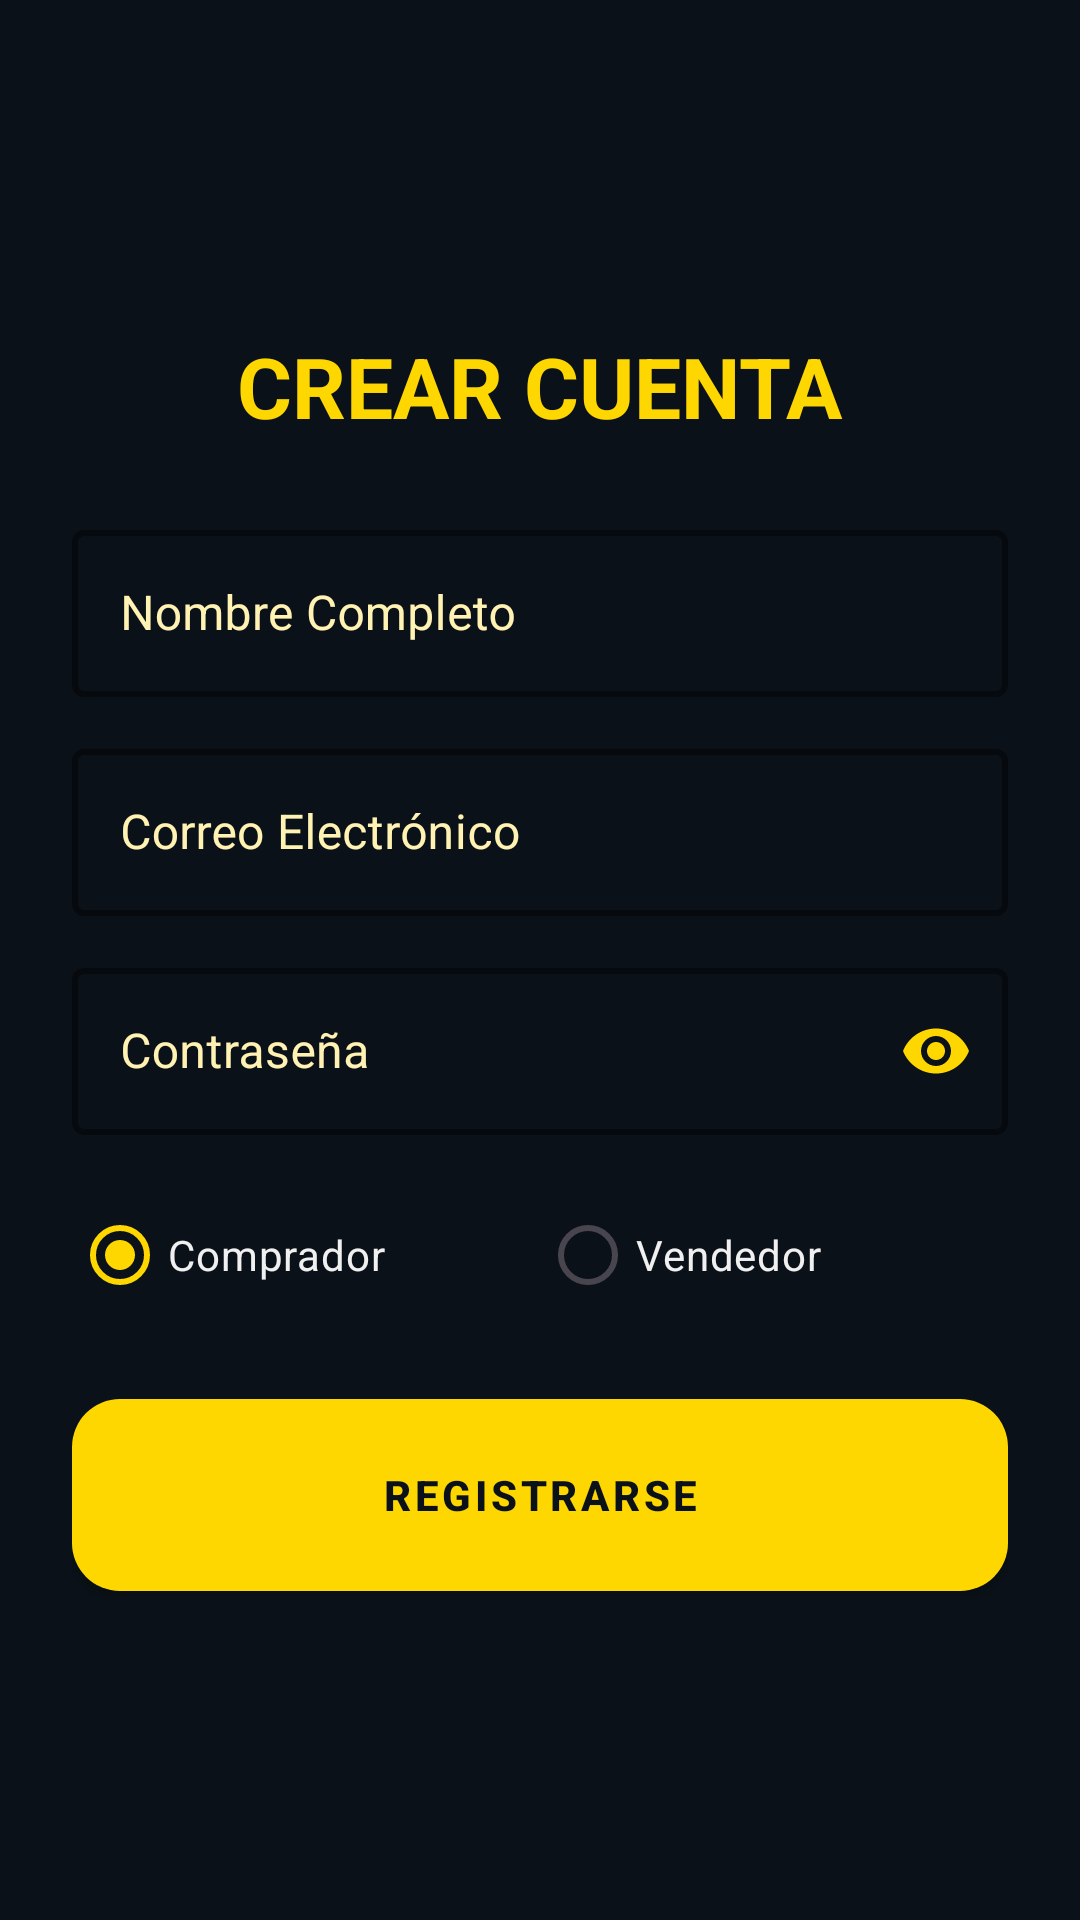

The Android layout XML behind this screen, and the referenced resources:
<!-- AndroidManifest.xml: application theme Theme.Shoprime -->
<!-- res/layout/activity_register.xml -->
<?xml version="1.0" encoding="utf-8"?>
<androidx.constraintlayout.widget.ConstraintLayout xmlns:android="http://schemas.android.com/apk/res/android"
    xmlns:app="http://schemas.android.com/apk/res-auto"
    android:layout_width="match_parent"
    android:layout_height="match_parent"
    android:background="@color/primary_dark_blue"
    android:padding="24dp">

    <TextView
        android:id="@+id/tvRegisterTitle"
        android:layout_width="wrap_content"
        android:layout_height="wrap_content"
        android:text="CREAR CUENTA"
        android:textColor="@color/gold"
        android:textSize="28sp"
        android:textStyle="bold"
        app:layout_constraintBottom_toTopOf="@+id/tilRegName"
        app:layout_constraintEnd_toEndOf="parent"
        app:layout_constraintStart_toStartOf="parent"
        app:layout_constraintTop_toTopOf="parent"
        app:layout_constraintVertical_chainStyle="packed" />

    <com.google.android.material.textfield.TextInputLayout
        android:id="@+id/tilRegName"
        style="@style/Shoprime.TextInputLayout"
        android:layout_width="0dp"
        android:layout_height="wrap_content"
        android:layout_marginTop="24dp"
        android:hint="Nombre Completo"
        app:layout_constraintBottom_toTopOf="@+id/tilRegEmail"
        app:layout_constraintEnd_toEndOf="parent"
        app:layout_constraintStart_toStartOf="parent"
        app:layout_constraintTop_toBottomOf="@+id/tvRegisterTitle">

        <com.google.android.material.textfield.TextInputEditText
            android:id="@+id/etRegName"
            android:layout_width="match_parent"
            android:layout_height="wrap_content"
            android:inputType="textPersonName"
            android:textColor="@color/white" />
    </com.google.android.material.textfield.TextInputLayout>

    <com.google.android.material.textfield.TextInputLayout
        android:id="@+id/tilRegEmail"
        style="@style/Shoprime.TextInputLayout"
        android:layout_width="0dp"
        android:layout_height="wrap_content"
        android:layout_marginTop="12dp"
        android:hint="Correo Electrónico"
        app:layout_constraintBottom_toTopOf="@+id/tilRegPassword"
        app:layout_constraintEnd_toEndOf="parent"
        app:layout_constraintStart_toStartOf="parent"
        app:layout_constraintTop_toBottomOf="@+id/tilRegName">

        <com.google.android.material.textfield.TextInputEditText
            android:id="@+id/etRegEmail"
            android:layout_width="match_parent"
            android:layout_height="wrap_content"
            android:inputType="textEmailAddress"
            android:textColor="@color/white" />
    </com.google.android.material.textfield.TextInputLayout>

    <com.google.android.material.textfield.TextInputLayout
        android:id="@+id/tilRegPassword"
        style="@style/Shoprime.TextInputLayout"
        android:layout_width="0dp"
        android:layout_height="wrap_content"
        android:layout_marginTop="12dp"
        android:hint="Contraseña"
        app:endIconMode="password_toggle"
        app:endIconTint="@color/gold"
        app:layout_constraintBottom_toTopOf="@+id/rgUserType"
        app:layout_constraintEnd_toEndOf="parent"
        app:layout_constraintStart_toStartOf="parent"
        app:layout_constraintTop_toBottomOf="@+id/tilRegEmail">

        <com.google.android.material.textfield.TextInputEditText
            android:id="@+id/etRegPassword"
            android:layout_width="match_parent"
            android:layout_height="wrap_content"
            android:inputType="textPassword"
            android:textColor="@color/white" />
    </com.google.android.material.textfield.TextInputLayout>

    <RadioGroup
        android:id="@+id/rgUserType"
        android:layout_width="0dp"
        android:layout_height="wrap_content"
        android:layout_marginTop="16dp"
        android:orientation="horizontal"
        app:layout_constraintBottom_toTopOf="@+id/btnDoRegister"
        app:layout_constraintEnd_toEndOf="parent"
        app:layout_constraintStart_toStartOf="parent"
        app:layout_constraintTop_toBottomOf="@+id/tilRegPassword">

        <RadioButton
            android:id="@+id/rbBuyer"
            android:layout_width="0dp"
            android:layout_height="wrap_content"
            android:layout_weight="1"
            android:checked="true"
            android:text="Comprador"
            android:textColor="@color/text_silver"
            android:buttonTint="@color/gold" />

        <RadioButton
            android:id="@+id/rbSeller"
            android:layout_width="0dp"
            android:layout_height="wrap_content"
            android:layout_weight="1"
            android:text="Vendedor"
            android:textColor="@color/text_silver"
            android:buttonTint="@color/gold" />
    </RadioGroup>

    <com.google.android.material.button.MaterialButton
        android:id="@+id/btnDoRegister"
        style="@style/Shoprime.Button"
        android:layout_width="0dp"
        android:layout_height="64dp"
        android:layout_marginTop="24dp"
        android:text="REGISTRARSE"
        app:layout_constraintBottom_toBottomOf="parent"
        app:layout_constraintEnd_toEndOf="parent"
        app:layout_constraintStart_toStartOf="parent"
        app:layout_constraintTop_toBottomOf="@+id/rgUserType" />

</androidx.constraintlayout.widget.ConstraintLayout>
<!-- resources referenced by this layout -->
<resources>
  <color name="gold">#FFD700</color>
  <color name="primary_dark_blue">#0A1118</color>
  <color name="text_silver">#F0F0F0</color>
  <color name="white">#FFFFFFFF</color>
  <style name="Shoprime.Button" parent="Widget.MaterialComponents.Button">
          <item name="android:insetTop">0dp</item>
          <item name="android:insetBottom">0dp</item>
          <item name="backgroundTint">@color/gold</item>
          <item name="android:textColor">@color/primary_dark_blue</item>
          <item name="cornerRadius">16dp</item>
          <item name="android:textStyle">bold</item>
          <item name="android:textAllCaps">true</item>
      </style>
  <style name="Shoprime.TextInputLayout" parent="Widget.MaterialComponents.TextInputLayout.OutlinedBox">
          <item name="boxStrokeColor">@color/gold</item>
          <item name="boxStrokeWidth">2dp</item>
          <item name="hintTextColor">@color/gold</item>
          <item name="android:textColorHint">@color/gold_light</item>
      </style>
  <style name="Theme.Shoprime" parent="Base.Theme.Shoprime" />
  <color name="gold_light">#FFF2B2</color>
  <style name="Base.Theme.Shoprime" parent="Theme.Material3.DayNight.NoActionBar">
          <item name="colorPrimary">@color/gold</item>
          <item name="colorOnPrimary">@color/primary_dark_blue</item>
          <item name="colorPrimaryContainer">@color/secondary_dark_blue</item>
          <item name="colorOnPrimaryContainer">@color/gold_light</item>
          <item name="colorAccent">@color/accent_gold</item>
          <item name="android:windowBackground">@color/primary_dark_blue</item>
          <item name="android:statusBarColor">@color/primary_dark_blue</item>
          <item name="android:navigationBarColor">@color/primary_dark_blue</item>
      </style>
  <color name="secondary_dark_blue">#16212E</color>
  <color name="accent_gold">#FFDF00</color>
</resources>
